Run: headless pygame with SDL's dummy video driver; simulated clock (each Clock.tick advances the game by its frame time, no real sleeping); random seed 0; keys injected as events and as key.get_pressed() state; no mouse input.
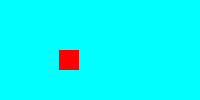
Frame 1 of 4 · flips 1–60 · no input
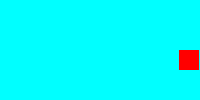
Frame 2 of 4 · flips 61–180 · tapped SPACE, RETURN · held RIGHT (→), D
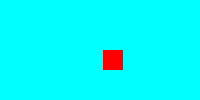
Frame 3 of 4 · flips 181–300 · held DOWN (↓), S
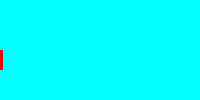
Frame 4 of 4 · flips 301–420 · held LEFT (←), A, UP (↑), W

The pygame program that drew these frames:

import pygame as py

class blob(py.sprite.Sprite):
    
    def __init__(self, posy):
        super().__init__()
        self.posx = 0
        self.posy = posy
        self.direction = False
        self.start = py.time.get_ticks()
    
    def update(self):
        self.image = py.Surface((20, 20))
        self.image.fill((255, 0, 0))
        self.rect = py.Rect(self.posx, self.posy, 20, 20)
        if self.posx > 200:
            self.direction = True
            print("############")
            print(py.time.get_ticks() - self.start)
            #py.time.wait(1000)
            self.start = py.time.get_ticks()
        if self.rect.right < 0:
            self.direction = False
            print("############")
            print(py.time.get_ticks() - self.start)
            #py.time.wait(1000)
            self.start = py.time.get_ticks()
        
        try:
            adjuster = (speed/clock.get_fps())
        except:
            adjuster = 1
        
        if self.direction:
            self.posx -= 1 * adjuster
        else:
            self.posx += 1 * adjuster


screen = py.display.set_mode((200, 100))

blobs = py.sprite.Group()
blobs.add(blob(50))
clock = py.time.Clock()
speed = 60

while True:
    clock.tick(30)
    #print(clock.get_fps())
    screen.fill((0, 255, 255))
    blobs.update()
    blobs.draw(screen)
    py.display.flip()
